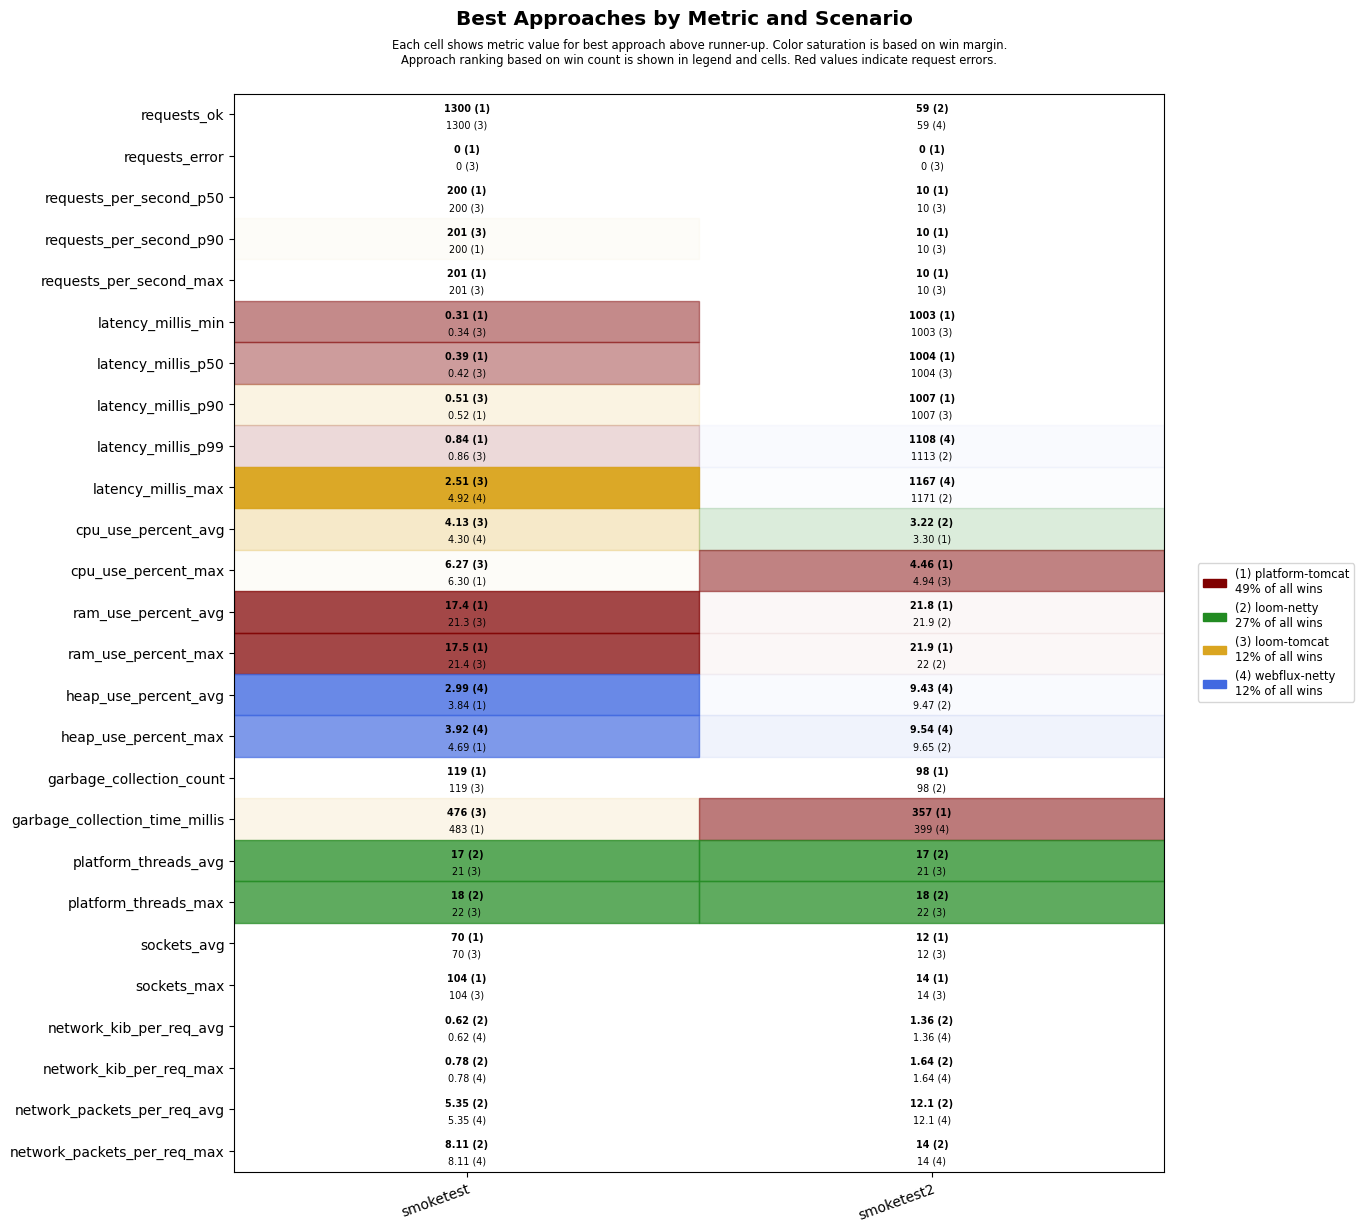

The table this chart was drawn from, first rows:
scenario, approach, requests_ok, requests_error, requests_per_second_p50, requests_per_second_p90, requests_per_second_max, latency_millis_min, latency_millis_p50, latency_millis_p90, latency_millis_p99, latency_millis_max, cpu_use_percent_avg, cpu_use_percent_max, ram_use_percent_avg, ram_use_percent_max, heap_use_percent_avg, heap_use_percent_max, garbage_collection_count, garbage_collection_time_millis, platform_threads_avg, platform_threads_max, sockets_avg, sockets_max
smoketest, platform-tomcat, 1300, 0, 200, 200, 201, 0.31, 0.39, 0.52, 0.84, 7.83, 4.42, 6.30, 17.4, 17.5, 3.84, 4.69, 119, 483, 64, 65, 70, 104
smoketest, loom-tomcat, 1300, 0, 200, 201, 201, 0.34, 0.42, 0.51, 0.86, 2.51, 4.13, 6.27, 21.3, 21.4, 4.42, 5.93, 119, 476, 21, 22, 70, 104
smoketest, loom-netty, 1300, 0, 200, 200, 201, 0.41, 0.51, 0.69, 1.22, 8.05, 4.71, 6.32, 21.4, 21.5, 4.01, 5.66, 119, 553, 17, 18, 70, 104
smoketest, webflux-netty, 1300, 0, 200, 200, 201, 0.37, 0.47, 0.61, 1.11, 4.92, 4.30, 6.79, 21.6, 21.7, 2.99, 3.92, 119, 546, 21, 22, 70, 104
smoketest2, platform-tomcat, 56, 0, 10, 10, 10, 1003, 1004, 1007, 1339, 1394, 3.30, 4.46, 21.8, 21.9, 11.9, 12.1, 98, 357, 37, 39, 12, 14
smoketest2, loom-tomcat, 56, 0, 10, 10, 10, 1003, 1004, 1007, 1378, 1434, 3.46, 4.94, 22.0, 22.1, 11.4, 11.9, 112, 400, 21, 22, 12, 14
smoketest2, loom-netty, 59, 0, 10, 10, 10, 1003, 1005, 1007, 1113, 1171, 3.22, 4.96, 21.9, 22.0, 9.47, 9.65, 98, 413, 17, 18, 12, 14
smoketest2, webflux-netty, 59, 0, 10, 10, 10, 1003, 1005, 1007, 1108, 1167, 3.60, 6.07, 22.0, 22.1, 9.43, 9.54, 98, 399, 21, 22, 12, 14
